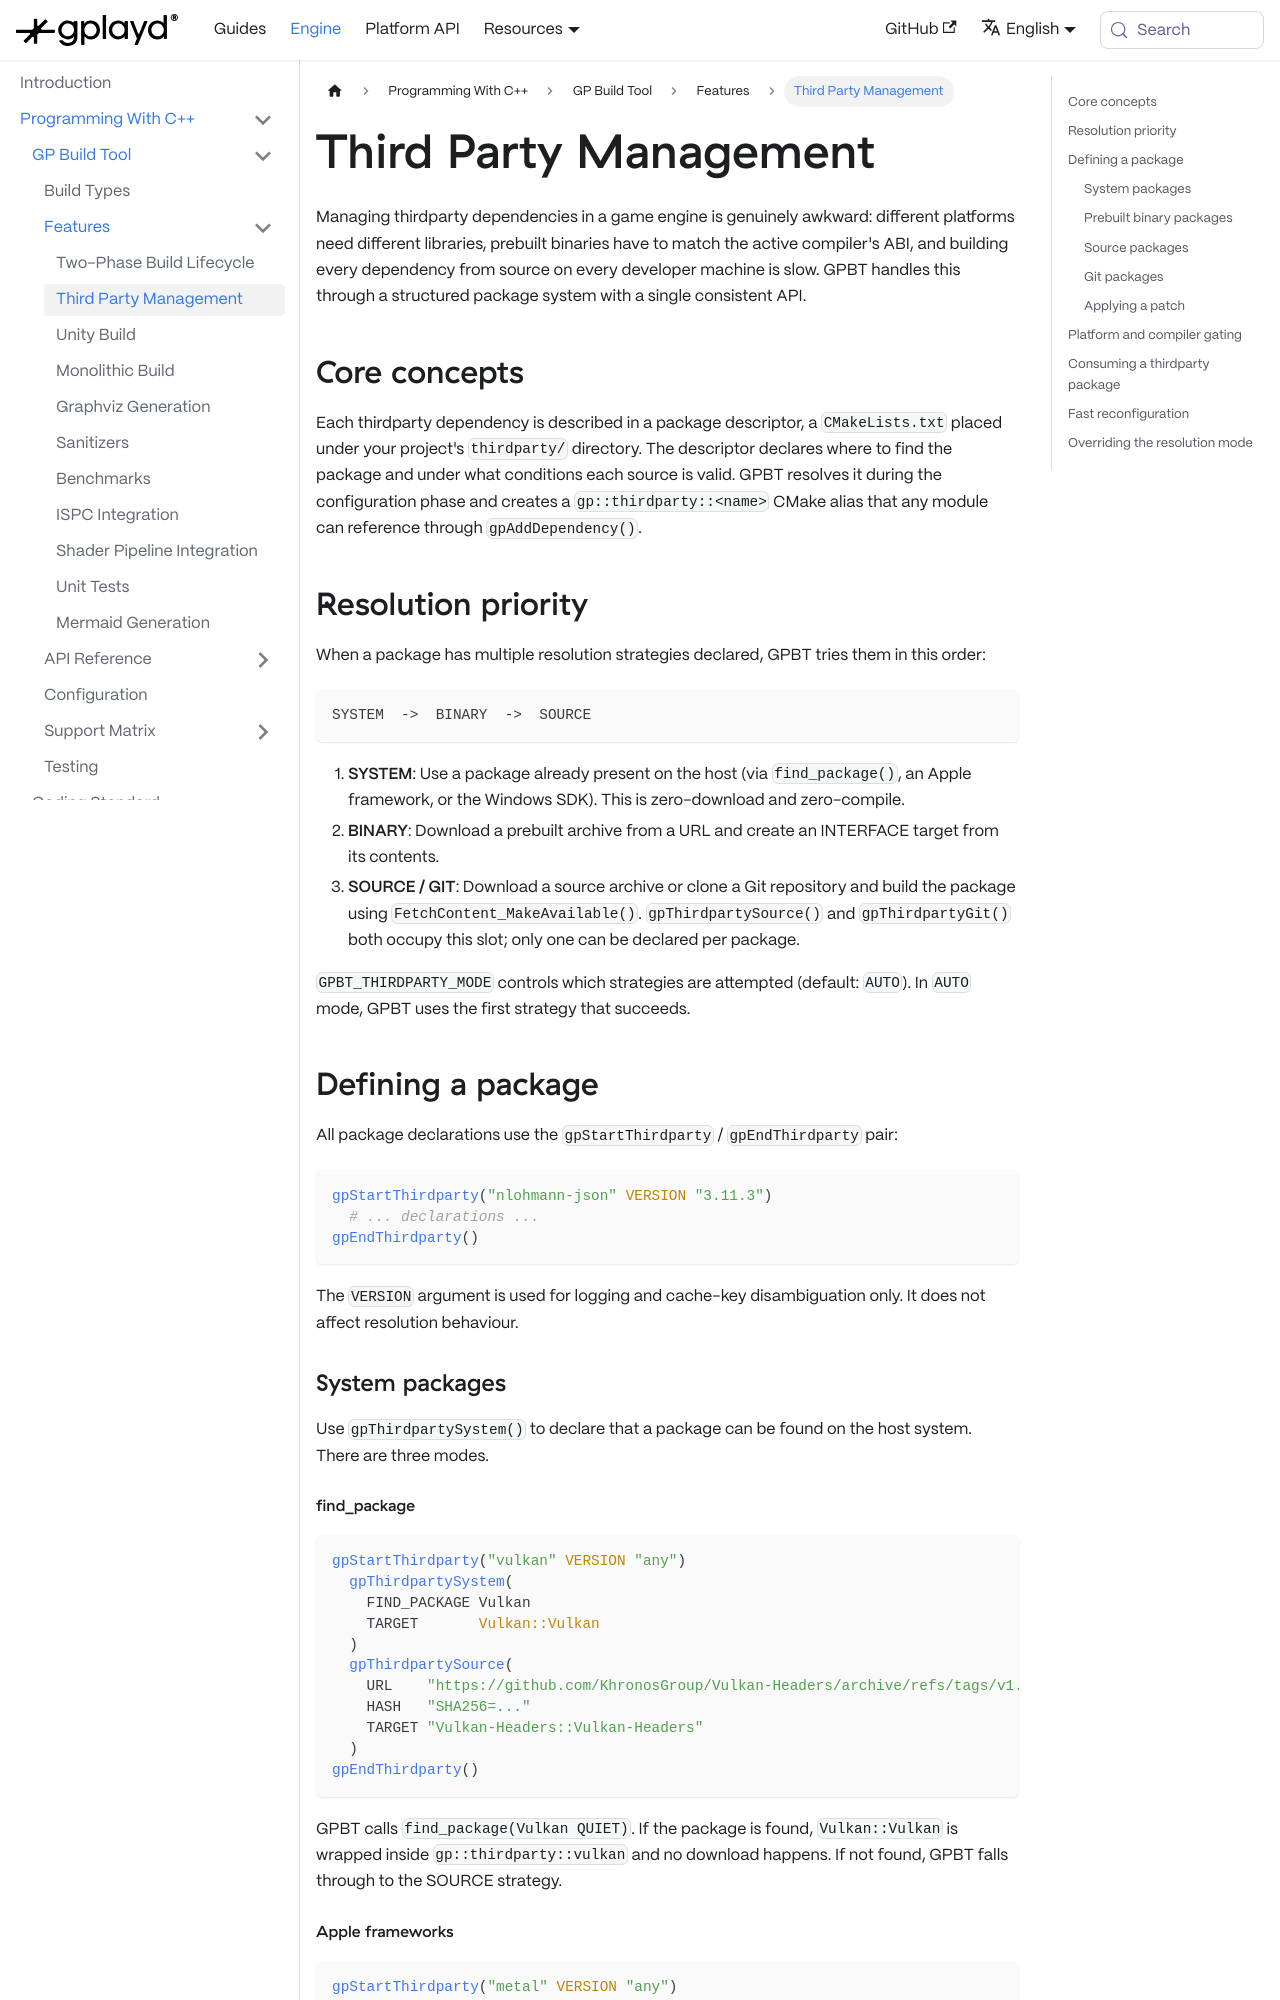

repository: GraphicalPlayground/gp-docs · page: docs/gp-engine/Programming With C++/GP Build Tool/Features/Third Party Management.html · generator: docusaurus

---
sidebar_position: 2
title: Third Party Management
description: How GPBT resolves thirdparty dependencies using system packages, prebuilt binaries, and source builds, with platform and compiler awareness built in.
tags:
  - thirdparty
  - packages
  - cmake
  - fetchcontent
---

Managing thirdparty dependencies in a game engine is genuinely awkward: different platforms need different libraries, prebuilt binaries have to match the active compiler's ABI, and building every dependency from source on every developer machine is slow. GPBT handles this through a structured package system with a single consistent API.

## Core concepts

Each thirdparty dependency is described in a package descriptor, a `CMakeLists.txt` placed under your project's `thirdparty/` directory. The descriptor declares where to find the package and under what conditions each source is valid. GPBT resolves it during the configuration phase and creates a `gp::thirdparty::<name>` CMake alias that any module can reference through `gpAddDependency()`.

## Resolution priority

When a package has multiple resolution strategies declared, GPBT tries them in this order:

```text
SYSTEM  ->  BINARY  ->  SOURCE
```

1. **SYSTEM**: Use a package already present on the host (via `find_package()`, an Apple framework, or the Windows SDK). This is zero-download and zero-compile.
2. **BINARY**: Download a prebuilt archive from a URL and create an INTERFACE target from its contents.
3. **SOURCE / GIT**: Download a source archive or clone a Git repository and build the package using `FetchContent_MakeAvailable()`. `gpThirdpartySource()` and `gpThirdpartyGit()` both occupy this slot; only one can be declared per package.

`GPBT_THIRDPARTY_MODE` controls which strategies are attempted (default: `AUTO`). In `AUTO` mode, GPBT uses the first strategy that succeeds.

## Defining a package

All package declarations use the `gpStartThirdparty` / `gpEndThirdparty` pair:

```cmake
gpStartThirdparty("nlohmann-json" VERSION "3.11.3")
  # ... declarations ...
gpEndThirdparty()
```

The `VERSION` argument is used for logging and cache-key disambiguation only. It does not affect resolution behaviour.

### System packages

Use `gpThirdpartySystem()` to declare that a package can be found on the host system. There are three modes.
